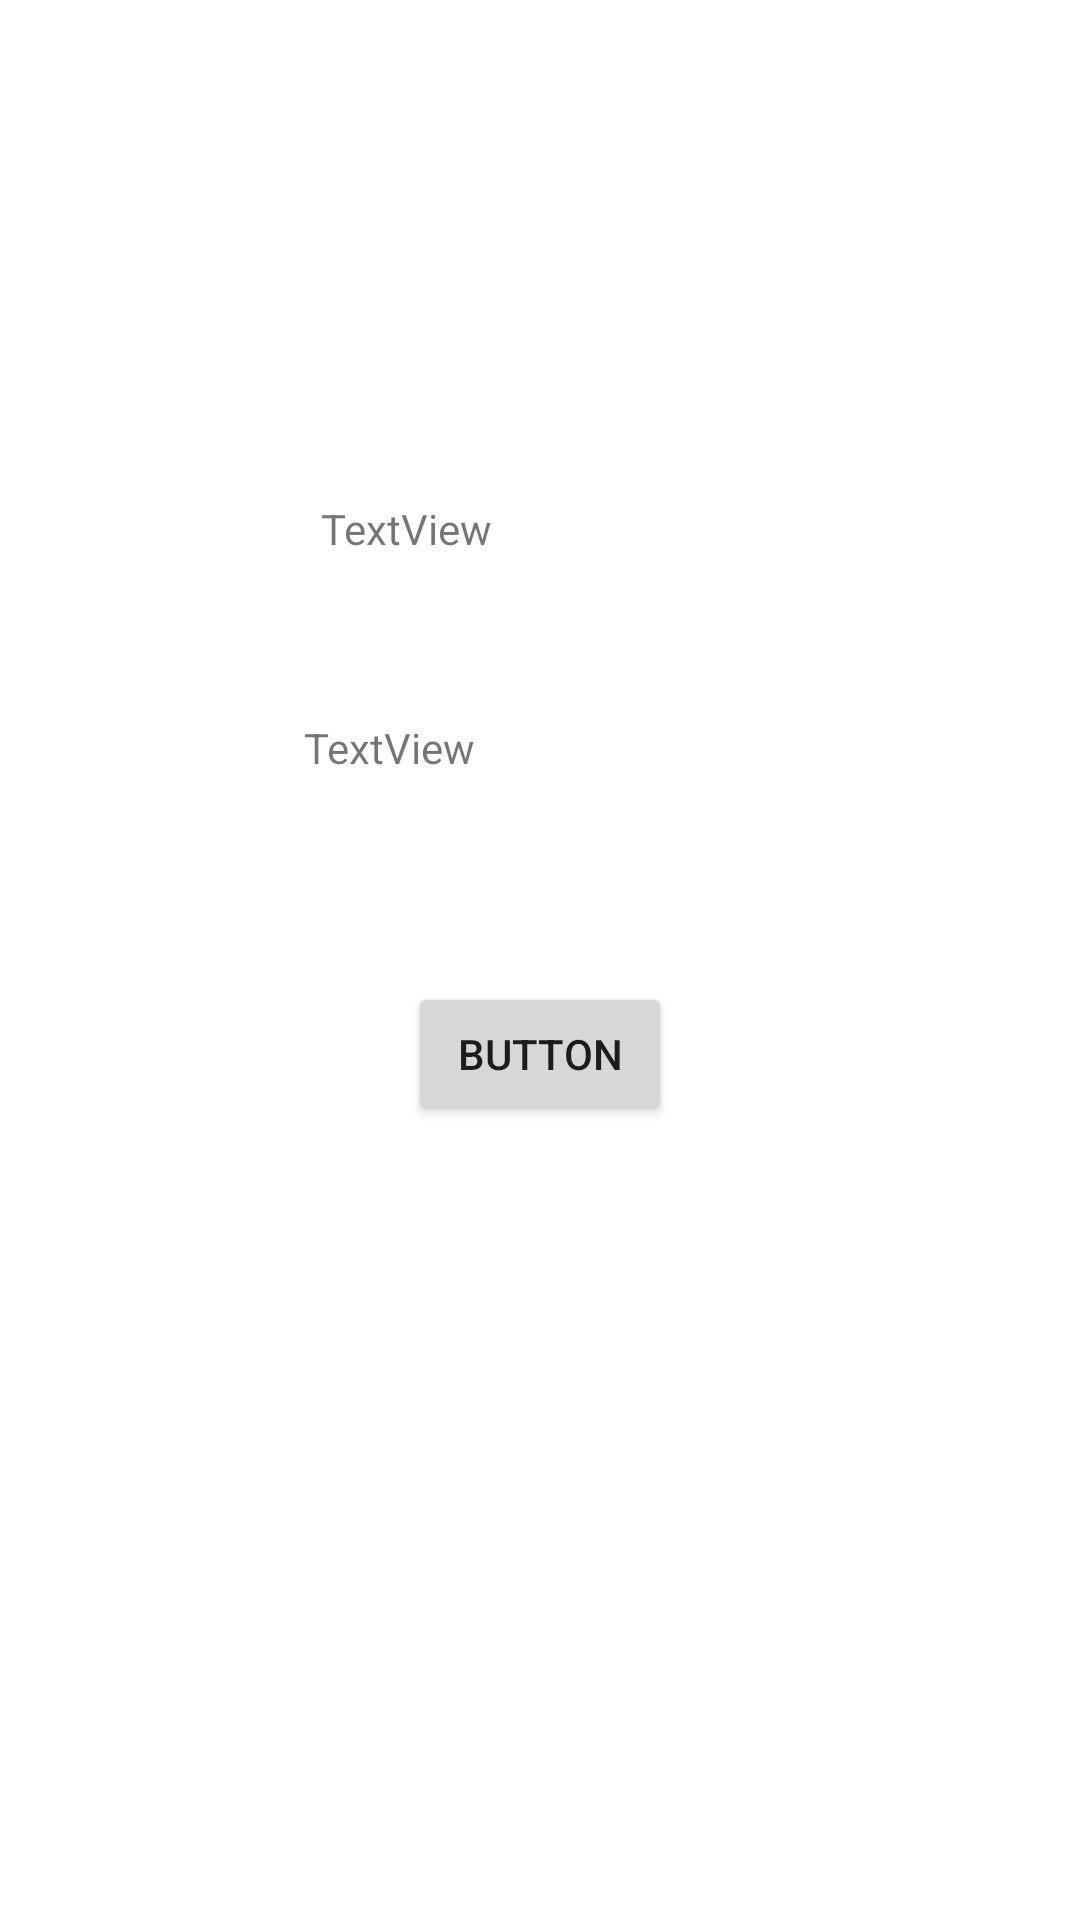

Write the Android layout XML for this screen, with the resource values it uses.
<!-- AndroidManifest.xml: application theme Theme.Userprofileactivity -->
<!-- res/layout/activity_addactivity.xml -->
<?xml version="1.0" encoding="utf-8"?>
<androidx.constraintlayout.widget.ConstraintLayout xmlns:android="http://schemas.android.com/apk/res/android"
    xmlns:app="http://schemas.android.com/apk/res-auto"
    xmlns:tools="http://schemas.android.com/tools"
    android:layout_width="match_parent"
    android:layout_height="match_parent"
    tools:context=".addactivity">

    <TextView
        android:id="@+id/textView"
        android:layout_width="160dp"
        android:layout_height="53dp"
        android:text="TextView"
        app:layout_constraintBottom_toBottomOf="parent"
        app:layout_constraintEnd_toEndOf="parent"
        app:layout_constraintHorizontal_bias="0.535"
        app:layout_constraintStart_toStartOf="parent"
        app:layout_constraintTop_toTopOf="parent"
        app:layout_constraintVertical_bias="0.284" />

    <TextView
        android:id="@+id/textView3"
        android:layout_width="174dp"
        android:layout_height="48dp"
        android:text="TextView"
        app:layout_constraintBottom_toBottomOf="parent"
        app:layout_constraintEnd_toEndOf="parent"
        app:layout_constraintHorizontal_bias="0.544"
        app:layout_constraintStart_toStartOf="parent"
        app:layout_constraintTop_toTopOf="parent"
        app:layout_constraintVertical_bias="0.405" />

    <Button
        android:id="@+id/button2"
        android:layout_width="wrap_content"
        android:layout_height="wrap_content"
        android:text="Button"
        app:layout_constraintBottom_toBottomOf="parent"
        app:layout_constraintEnd_toEndOf="parent"
        app:layout_constraintStart_toStartOf="parent"
        app:layout_constraintTop_toTopOf="parent"
        app:layout_constraintVertical_bias="0.553" />

</androidx.constraintlayout.widget.ConstraintLayout>
<!-- resources referenced by this layout -->
<resources>
  <style name="Theme.Userprofileactivity" parent="Theme.MaterialComponents.DayNight.DarkActionBar">
          
          <item name="colorPrimary">@color/purple_500</item>
          <item name="colorPrimaryVariant">@color/purple_700</item>
          <item name="colorOnPrimary">@color/white</item>
          
          <item name="colorSecondary">@color/teal_200</item>
          <item name="colorSecondaryVariant">@color/teal_700</item>
          <item name="colorOnSecondary">@color/black</item>
          
          <item name="android:statusBarColor" tools:targetApi="l">?attr/colorPrimaryVariant</item>
          
      </style>
  <!-- not gathered from this repository: default colours our renderer supplied (Android Studio template values) -->
  <color name="purple_500">#FF6200EE</color>
  <color name="purple_700">#FF3700B3</color>
  <color name="teal_200">#FF03DAC5</color>
  <color name="teal_700">#FF018786</color>
  <color name="black">#FF000000</color>
  <color name="white">#FFFFFFFF</color>
</resources>
